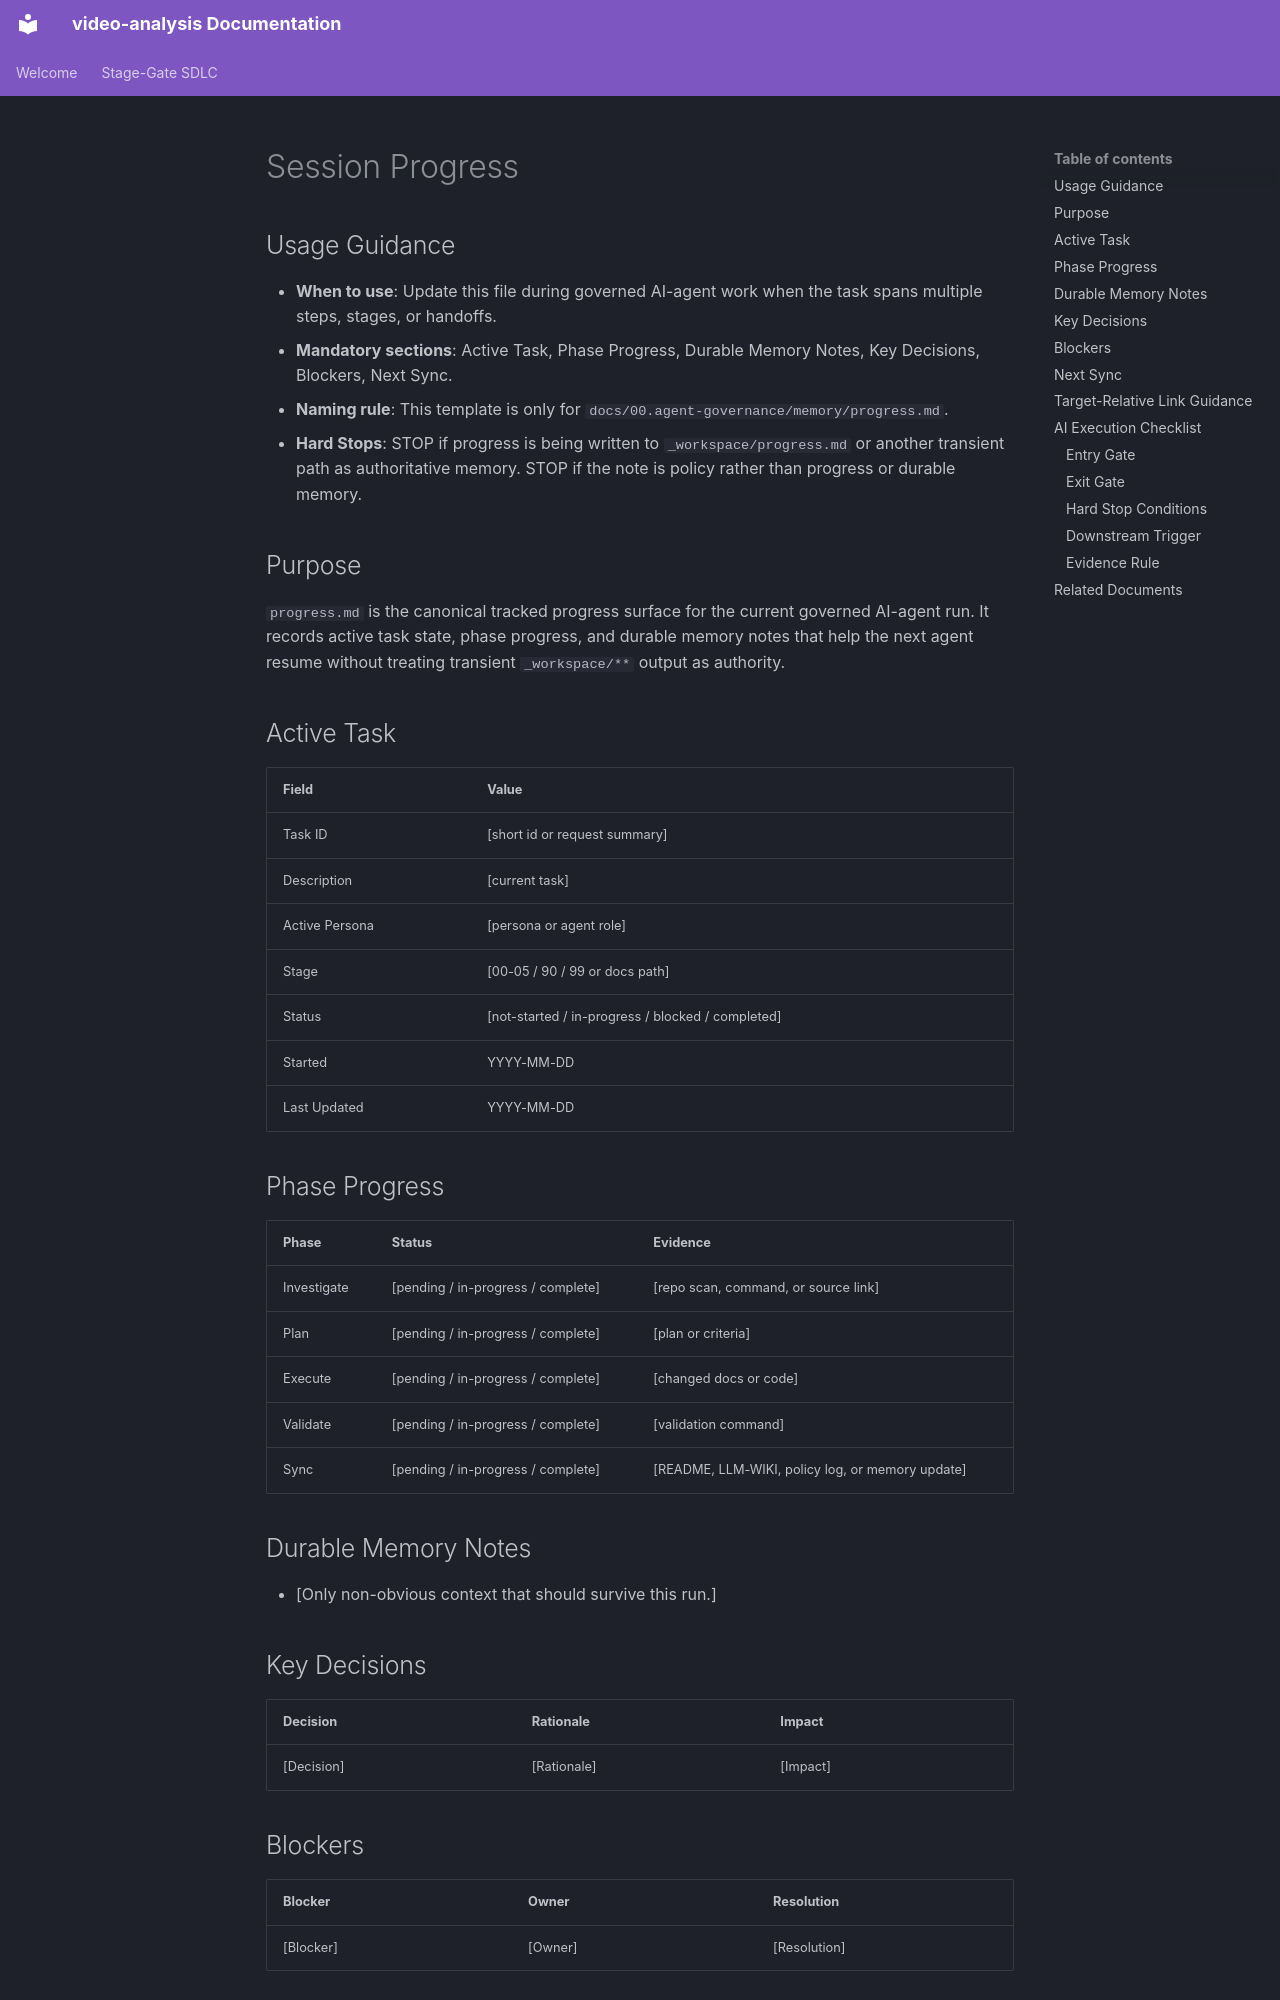

repository: buenhyden/video-analysis · page: 99.templates/progress.template/index.html · generator: mkdocs

---
title: Session Progress
version: 1.0.0
owner: Governance Architect
layer: meta
stage: 00
status: active
last-updated: YYYY-MM-DD
---

# Session Progress

<!-- Target: docs/00.agent-governance/memory/progress.md -->

## Usage Guidance

- **When to use**: Update this file during governed AI-agent work when the task spans multiple steps, stages, or handoffs.
- **Mandatory sections**: Active Task, Phase Progress, Durable Memory Notes, Key Decisions, Blockers, Next Sync.
- **Naming rule**: This template is only for `docs/00.agent-governance/memory/progress.md`.
- **Hard Stops**: STOP if progress is being written to `_workspace/progress.md` or another transient path as authoritative memory. STOP if the note is policy rather than progress or durable memory.

## Purpose

`progress.md` is the canonical tracked progress surface for the current governed AI-agent run. It records active task state, phase progress, and durable memory notes that help the next agent resume without treating transient `_workspace/**` output as authority.

## Active Task

| Field | Value |
| :--- | :--- |
| Task ID | [short id or request summary] |
| Description | [current task] |
| Active Persona | [persona or agent role] |
| Stage | [00-05 / 90 / 99 or docs path] |
| Status | [not-started / in-progress / blocked / completed] |
| Started | YYYY-MM-DD |
| Last Updated | YYYY-MM-DD |

## Phase Progress

| Phase | Status | Evidence |
| :--- | :--- | :--- |
| Investigate | [pending / in-progress / complete] | [repo scan, command, or source link] |
| Plan | [pending / in-progress / complete] | [plan or criteria] |
| Execute | [pending / in-progress / complete] | [changed docs or code] |
| Validate | [pending / in-progress / complete] | [validation command] |
| Sync | [pending / in-progress / complete] | [README, LLM-WIKI, policy log, or memory update] |

## Durable Memory Notes

- [Only non-obvious context that should survive this run.]

## Key Decisions

| Decision | Rationale | Impact |
| :--- | :--- | :--- |
| [Decision] | [Rationale] | [Impact] |

## Blockers

| Blocker | Owner | Resolution |
| :--- | :--- | :--- |
| [Blocker] | [Owner] | [Resolution] |
